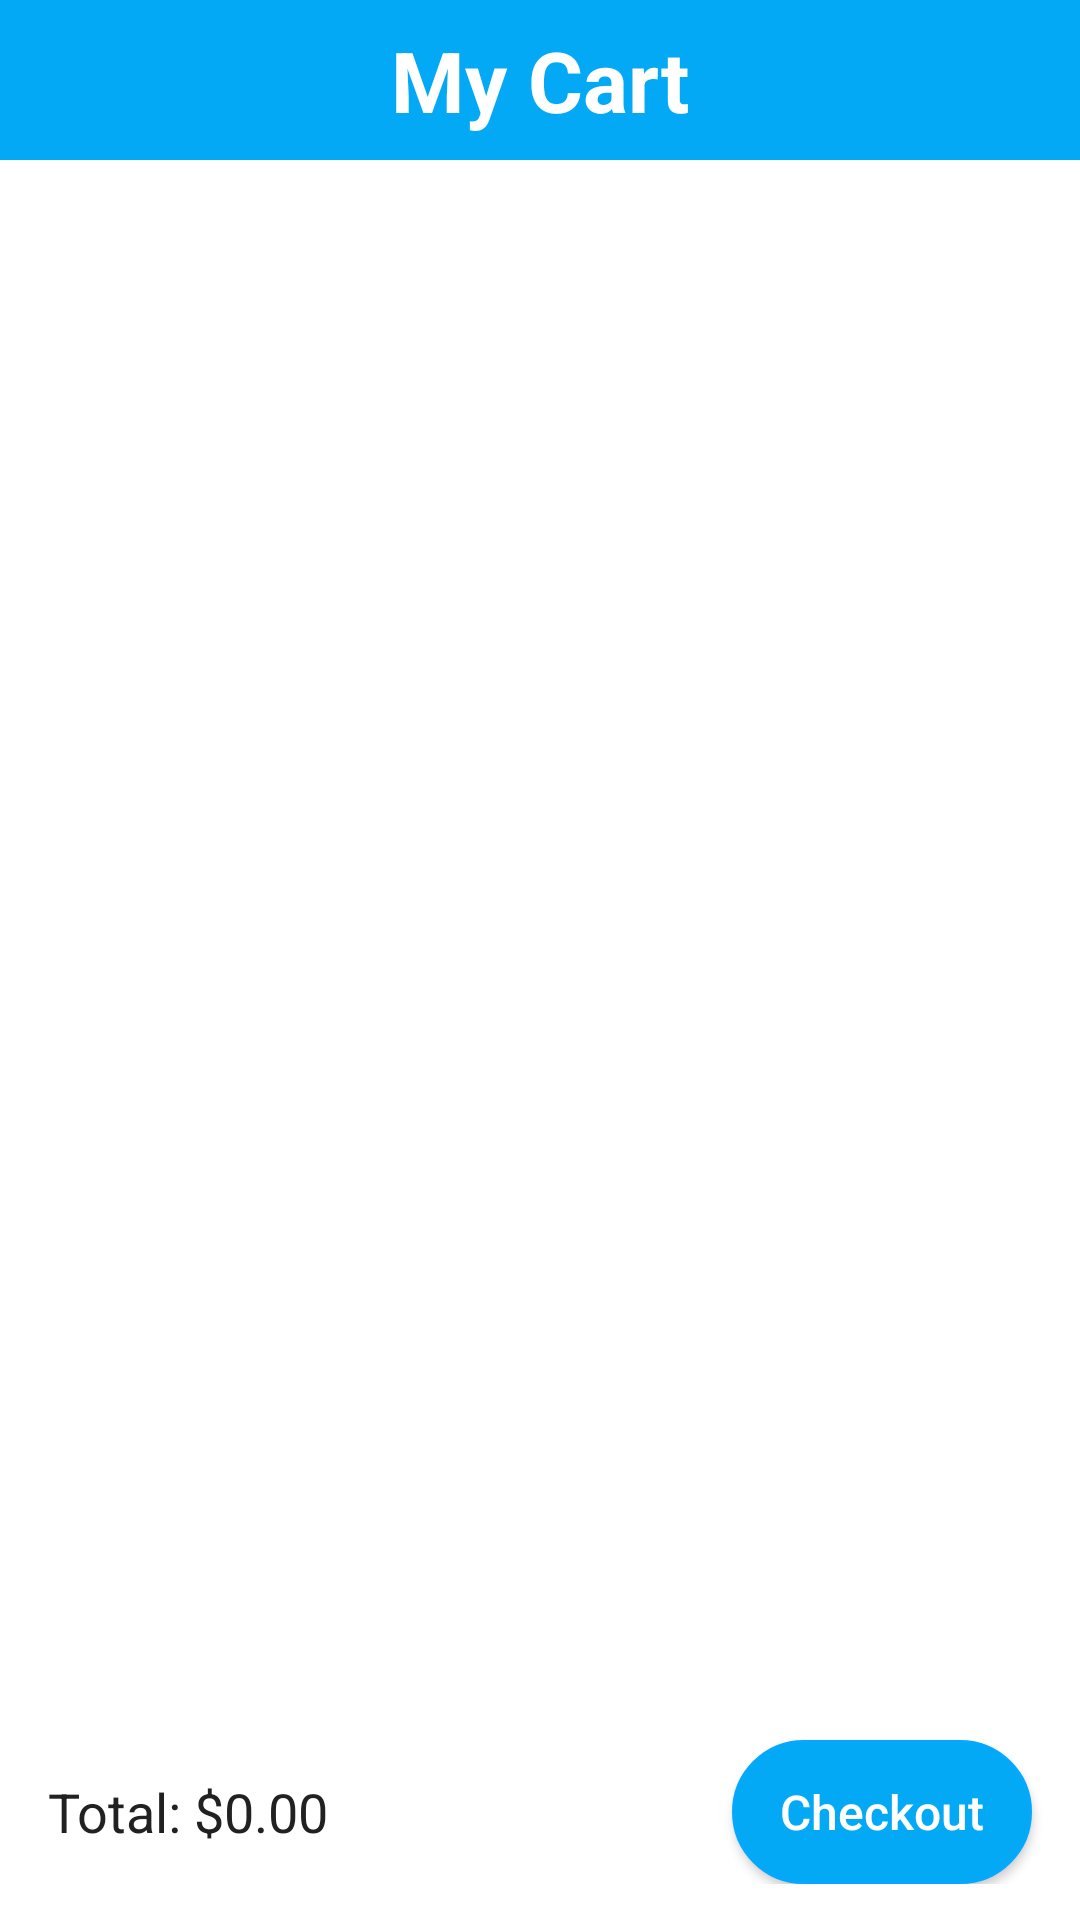

The Android layout XML behind this screen, and the referenced resources:
<!-- AndroidManifest.xml: application theme Theme.AppCompat.Light.NoActionBar -->
<!-- res/layout/activity_cart.xml -->
<?xml version="1.0" encoding="utf-8"?>
<LinearLayout xmlns:android="http://schemas.android.com/apk/res/android"
    android:layout_width="match_parent"
    android:layout_height="match_parent"
    android:background="@color/white"
    android:orientation="vertical">

    <TextView
        android:id="@+id/cartTitle"
        android:layout_width="match_parent"
        android:layout_height="wrap_content"
        android:layout_marginBottom="4dp"
        android:background="@color/lightBlue"
        android:gravity="center"
        android:paddingVertical="8dp"
        android:text="@string/my_cart"
        android:textColor="@color/white"
        android:textSize="28sp"
        android:textStyle="bold" />

    <androidx.recyclerview.widget.RecyclerView
        android:id="@+id/recyclerView"
        android:layout_width="match_parent"
        android:layout_height="0dp"
        android:layout_weight="1"
        android:clipToPadding="false"
        android:padding="4dp"
        android:scrollbars="vertical" />

    <LinearLayout
        android:layout_width="match_parent"
        android:layout_height="wrap_content"
        android:gravity="center_vertical"
        android:orientation="horizontal"
        android:paddingVertical="12dp">

        <TextView
            android:id="@+id/totalPriceText"
            android:layout_width="0dp"
            android:layout_height="wrap_content"
            android:layout_weight="1"
            android:gravity="start"
            android:text="@string/total_price"
            android:textColor="@color/black"
            android:layout_marginStart="16dp"
            android:textSize="18sp" />

        <Button
            android:id="@+id/checkoutButton"
            android:layout_width="wrap_content"
            android:layout_height="wrap_content"
            android:background="@drawable/rounded_button"
            android:paddingHorizontal="16dp"
            android:layout_marginEnd="16dp"
            android:paddingVertical="8dp"
            android:text="@string/proceed_to_checkout"
            android:textColor="@color/white"
            android:textAllCaps="false"
            android:textSize="16sp" />
    </LinearLayout>
</LinearLayout>
<!-- resources referenced by this layout -->
<resources>
  <color name="black">#212121</color>
  <color name="lightBlue">#03A9F4</color>
  <color name="white">#FFFFFF</color>
  <!-- drawable rounded_button (drawable) -->
  <?xml version="1.0" encoding="utf-8"?>
  <shape xmlns:android="http://schemas.android.com/apk/res/android"
      android:shape="rectangle">
      <solid android:color="@color/lightBlue" />
      <corners android:radius="30dp" />
      <stroke
          android:width="1dp"
          android:color="@color/darkBlue" />
  </shape>
  <string name="my_cart">My Cart</string>
  <string name="proceed_to_checkout">Checkout</string>
  <string name="total_price">Total: $0.00</string>
  <color name="darkBlue">#03A9FF</color>
</resources>
